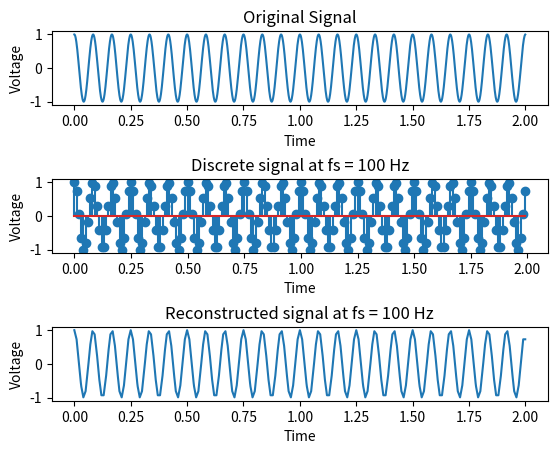
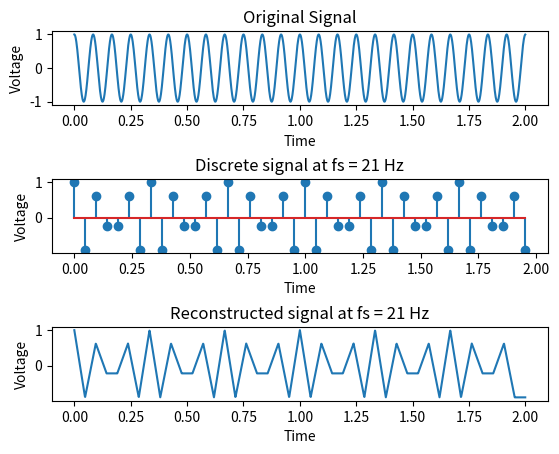
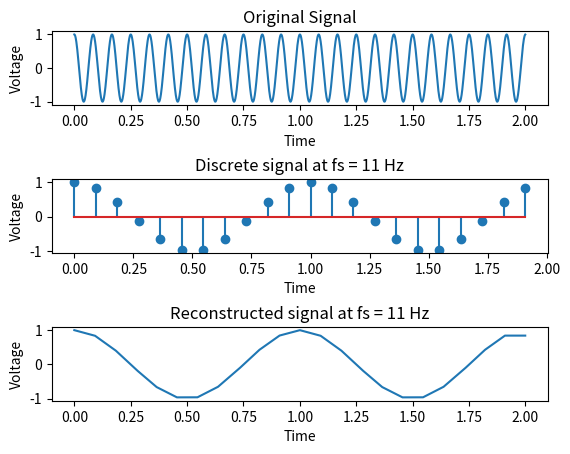

The script that saved these images, in order:
import numpy as np
import matplotlib.pyplot as plt



# Constants
# Sampling Frequency 
fs = 1000

t = np.arange(0, 2, 1/fs)
x = np.cos(2 * np.pi * 12 * t)

# Sampling frequencies
fs_list = [100, 21, 11]

# Plotting
for i, fs_i in enumerate(fs_list):
    # Sampling
    t_i = np.arange(0, 2, 1/fs_i)
    x_i = np.cos(2 * np.pi * 12 * t_i)

    # Reconstruction
    t_recon = np.arange(0, 2, 1/fs)
    x_recon = np.interp(t_recon, t_i, x_i)

    # Plotting
    plt.figure()
    plt.subplot(3, 1, 1)
    plt.plot(t, x)
    plt.xlabel('Time')
    plt.ylabel('Voltage')
    plt.title('Original Signal')

    plt.subplot(3, 1, 2)
    plt.stem(t_i, x_i)
    plt.xlabel('Time')
    plt.ylabel('Voltage')
    plt.title('Discrete signal at fs = {} Hz'.format(fs_i))

    plt.subplot(3, 1, 3)
    plt.plot(t_recon, x_recon)
    plt.xlabel('Time')
    plt.ylabel('Voltage')
    plt.title('Reconstructed signal at fs = {} Hz'.format(fs_i))
    plt.subplots_adjust(hspace=1) 

plt.show()
